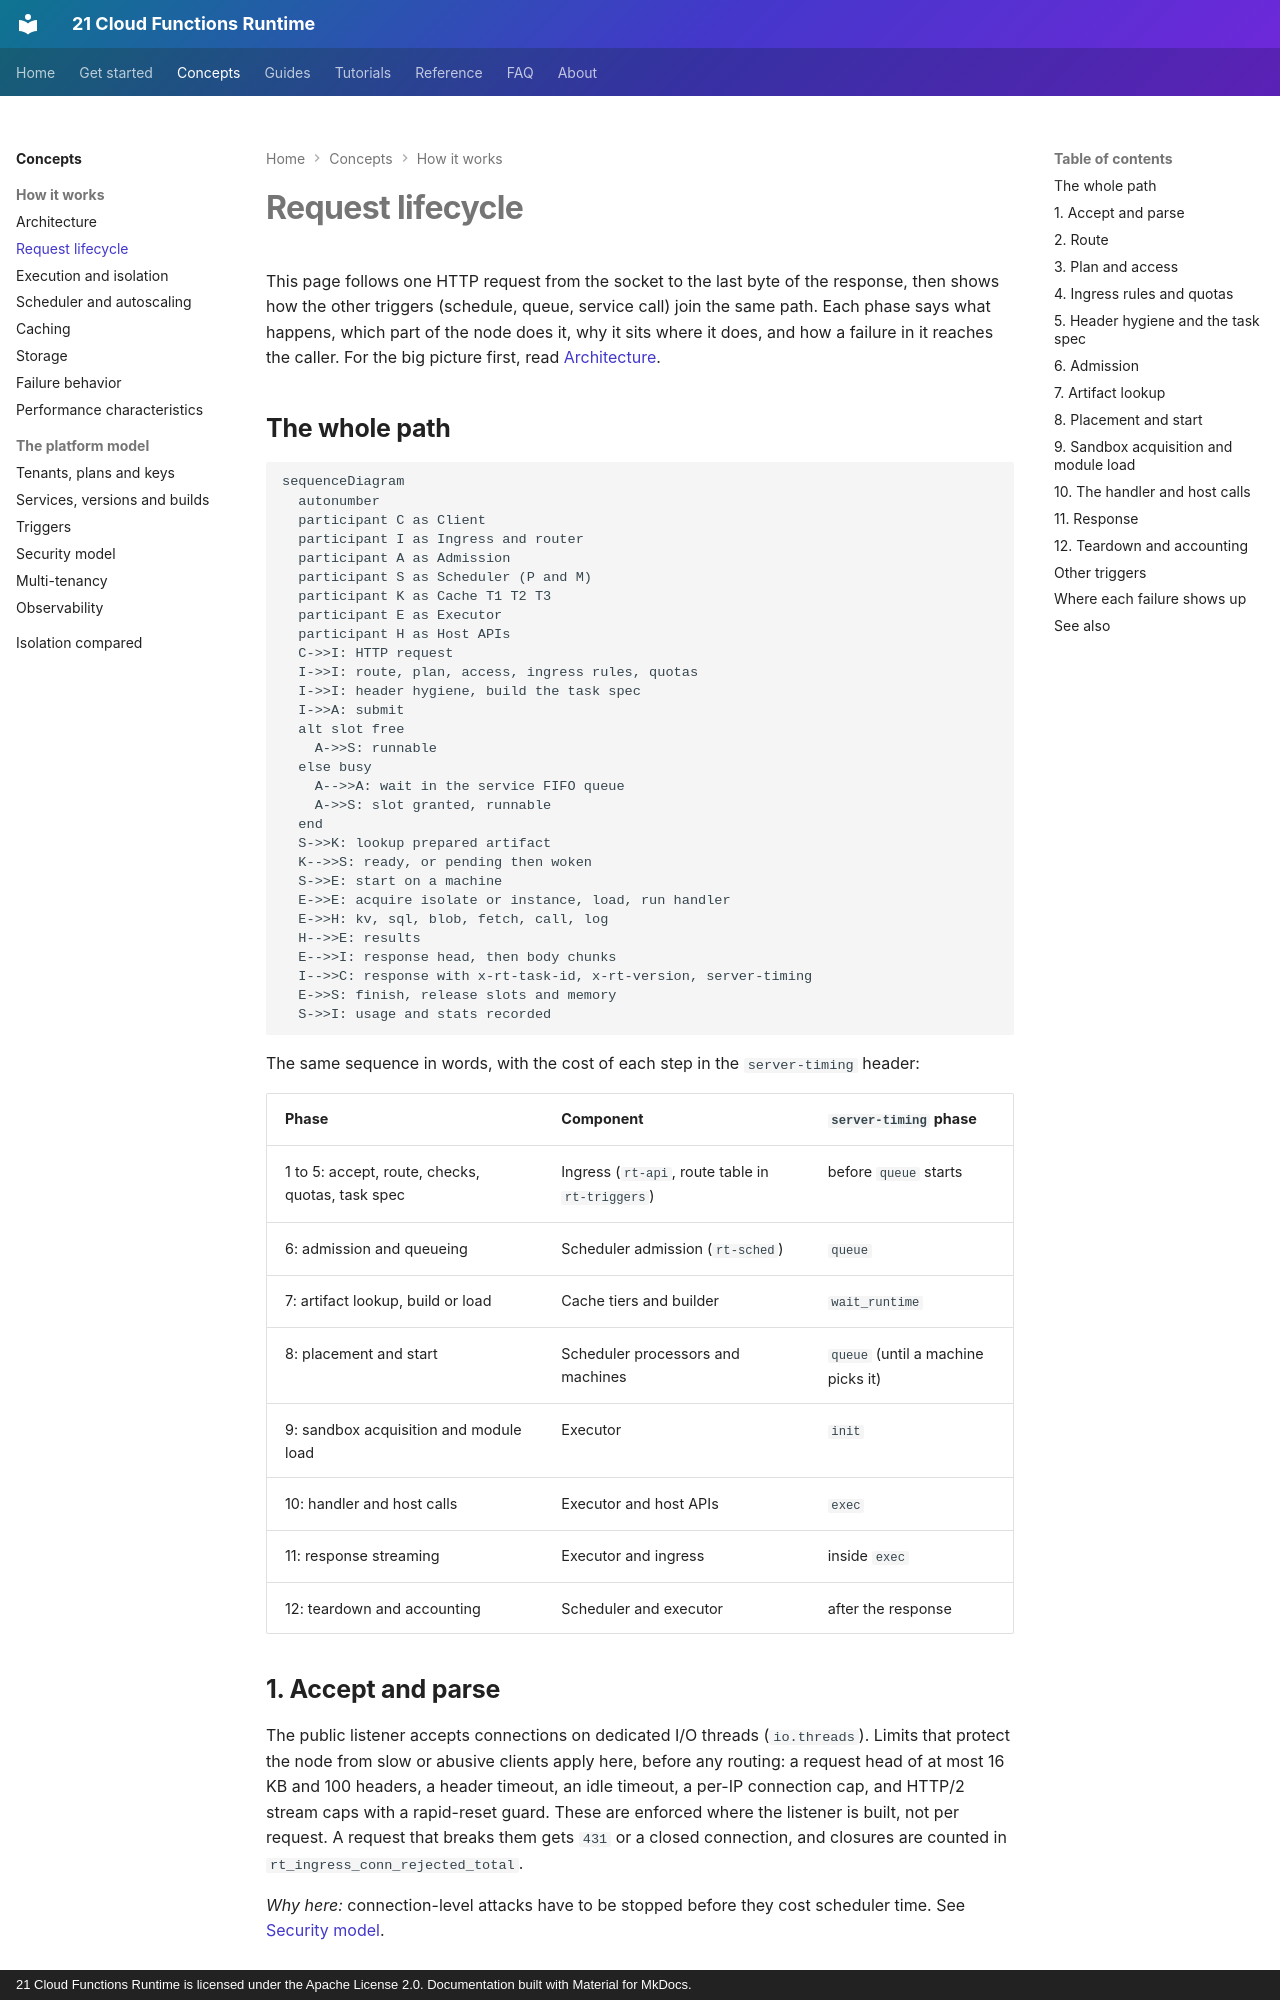

repository: 21-ci/runtime · page: concepts/request-lifecycle/index.html · generator: mkdocs · copyright: 21 Cloud Functions Runtime is licensed under the Apache License 2.0. Documentation built with Material for MkDocs.

---
title: Request lifecycle
description: One request followed end to end through the node, phase by phase, with the component that does the work, what can fail and how the failure surfaces, plus the paths of schedules, queue batches and service calls.
---

# Request lifecycle

This page follows one HTTP request from the socket to the last byte of the response, then shows how the other
triggers (schedule, queue, service call) join the same path. Each phase says what happens, which part of the node does
it, why it sits where it does, and how a failure in it reaches the caller. For the big picture first, read
[Architecture](architecture.md).

## The whole path

```mermaid
sequenceDiagram
  autonumber
  participant C as Client
  participant I as Ingress and router
  participant A as Admission
  participant S as Scheduler (P and M)
  participant K as Cache T1 T2 T3
  participant E as Executor
  participant H as Host APIs
  C->>I: HTTP request
  I->>I: route, plan, access, ingress rules, quotas
  I->>I: header hygiene, build the task spec
  I->>A: submit
  alt slot free
    A->>S: runnable
  else busy
    A-->>A: wait in the service FIFO queue
    A->>S: slot granted, runnable
  end
  S->>K: lookup prepared artifact
  K-->>S: ready, or pending then woken
  S->>E: start on a machine
  E->>E: acquire isolate or instance, load, run handler
  E->>H: kv, sql, blob, fetch, call, log
  H-->>E: results
  E-->>I: response head, then body chunks
  I-->>C: response with x-rt-task-id, x-rt-version, server-timing
  E->>S: finish, release slots and memory
  S->>I: usage and stats recorded
```

The same sequence in words, with the cost of each step in the `server-timing` header:

| Phase | Component | `server-timing` phase |
|---|---|---|
| 1 to 5: accept, route, checks, quotas, task spec | Ingress (`rt-api`, route table in `rt-triggers`) | before `queue` starts |
| 6: admission and queueing | Scheduler admission (`rt-sched`) | `queue` |
| 7: artifact lookup, build or load | Cache tiers and builder | `wait_runtime` |
| 8: placement and start | Scheduler processors and machines | `queue` (until a machine picks it) |
| 9: sandbox acquisition and module load | Executor | `init` |
| 10: handler and host calls | Executor and host APIs | `exec` |
| 11: response streaming | Executor and ingress | inside `exec` |
| 12: teardown and accounting | Scheduler and executor | after the response |

## 1. Accept and parse

The public listener accepts connections on dedicated I/O threads (`io.threads`). Limits that protect the node from
slow or abusive clients apply here, before any routing: a request head of at most 16 KB and 100 headers, a header
timeout, an idle timeout, a per-IP connection cap, and HTTP/2 stream caps with a rapid-reset guard. These are
enforced where the listener is built, not per request. A request that breaks them gets `431` or a closed connection,
and closures are counted in `rt_ingress_conn_rejected_total`.

*Why here:* connection-level attacks have to be stopped before they cost scheduler time. See
[Security model](security.md#ingress).
